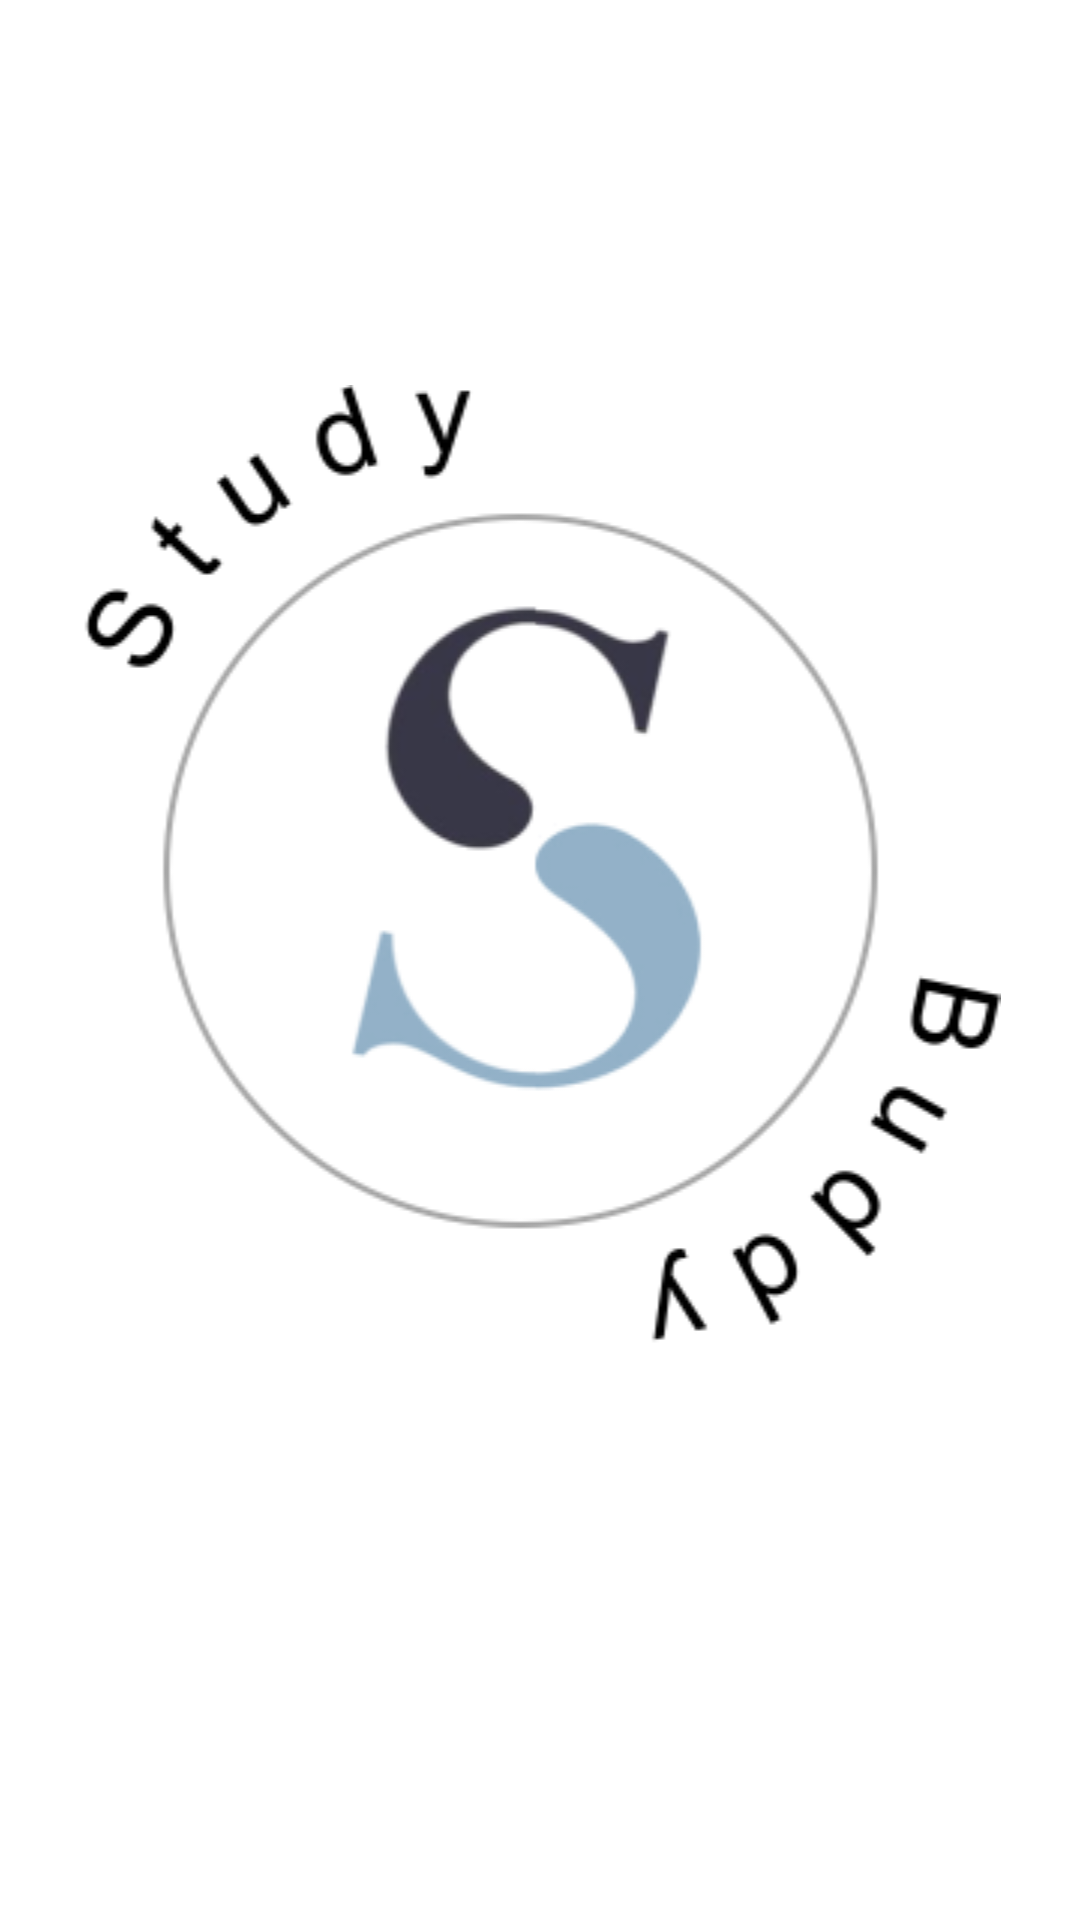

Produce the Android XML layout that renders to this screen, including the resource entries it uses.
<!-- AndroidManifest.xml: application theme AppTheme -->
<!-- res/layout/activity_study_buddy_welcome.xml -->
<?xml version="1.0" encoding="utf-8"?>
<android.support.constraint.ConstraintLayout xmlns:android="http://schemas.android.com/apk/res/android"
    xmlns:app="http://schemas.android.com/apk/res-auto"
    xmlns:tools="http://schemas.android.com/tools"
    android:layout_width="match_parent"
    android:layout_height="match_parent"
    android:background="@color/white"
    tools:context="uw.studybuddy.LoginAndRegistration.StudyBuddyWelcome">

    <ImageView
        android:layout_width="0dp"
        android:layout_height="wrap_content"
        android:src="@drawable/study_buddy_logo2"
        app:layout_constraintRight_toRightOf="parent"
        app:layout_constraintLeft_toLeftOf="parent"
        app:layout_constraintBottom_toBottomOf="parent"
        app:layout_constraintTop_toTopOf="parent"
        app:layout_constraintHorizontal_bias="0.0"
        app:layout_constraintVertical_bias="0.407"/>

</android.support.constraint.ConstraintLayout>
<!-- resources referenced by this layout -->
<resources>
  <color name="white">#FFFFFF</color>
  <!-- drawable study_buddy_logo2: png bitmap (drawable-v21, 28745 bytes) -->
  <style name="AppTheme" parent="Theme.AppCompat.Light.DarkActionBar">
          
          <item name="colorPrimary">@color/brown</item>
          <item name="colorPrimaryDark">@color/black</item>
          <item name="colorAccent">@color/colorAccent</item>
      </style>
  <item name="brown" type="color">#3D7256</item>
  <item name="black" type="color">#000000</item>
  <color name="colorAccent">#f84582</color>
</resources>
